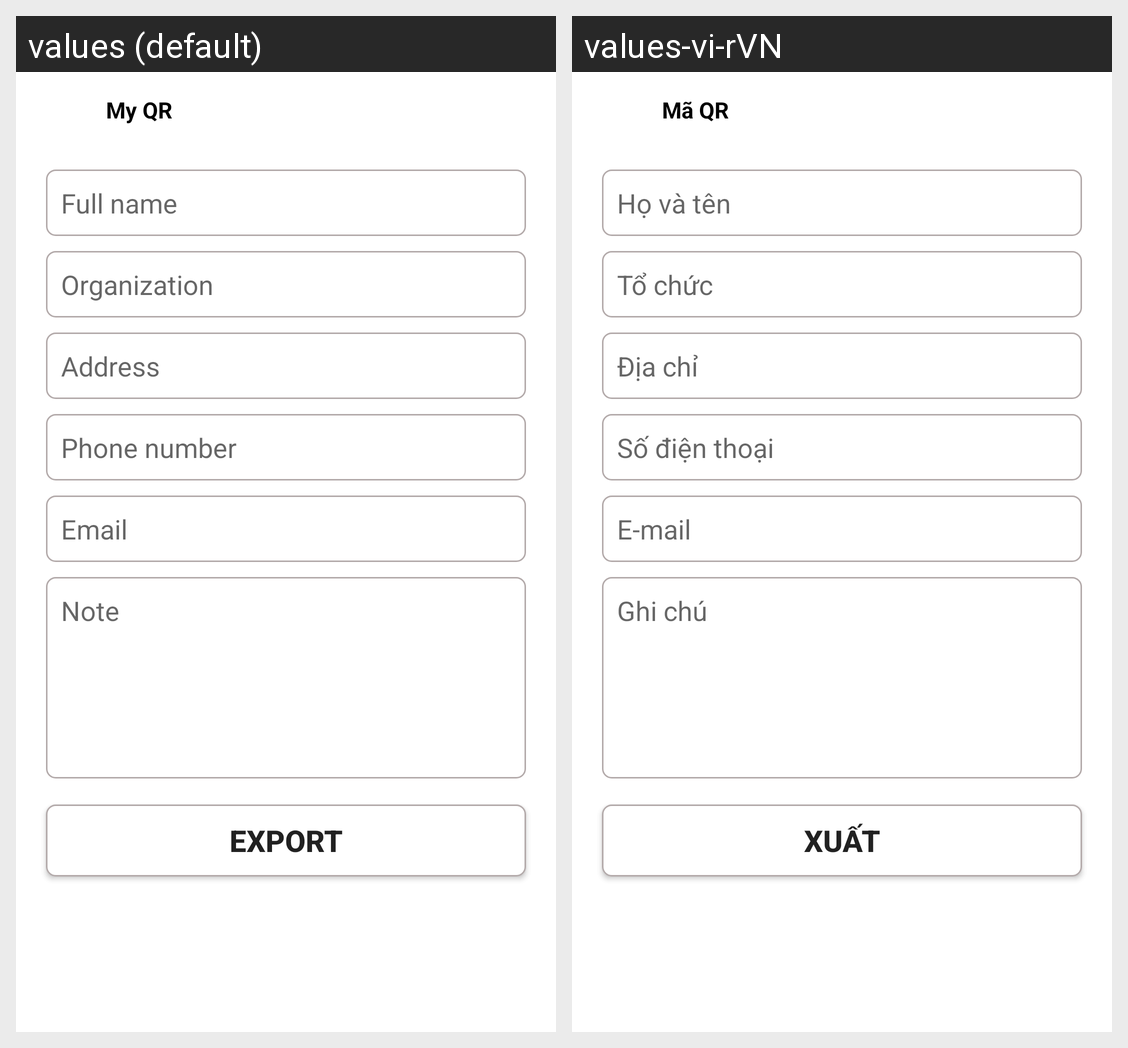

The Android screen above is rendered under two locales of the same app. Produce the string resources it draws, with the default and per-locale values.
Android screen res/layout/fragment_contact.xml rendered under 2 locales, left to right: values (default), values-vi-rVN. Device: Nexus 5 (rendered at 1080×1920; each locale shown at half size, 540×960, under a caption strip naming it); theme Theme.QrCode.
Strings drawn on this screen, with the default value and each locale's value (text and hints the layout hard-codes, and strings that could not be matched under every locale, appear in the picture but are not listed):

my_qr
  values: My QR
  values-vi-rVN: Mã QR

full_name
  values: Full name
  values-vi-rVN: Họ và tên

organization
  values: Organization
  values-vi-rVN: Tổ chức

address
  values: Address
  values-vi-rVN: Địa chỉ

phone
  values: Phone number
  values-vi-rVN: Số điện thoại

email
  values: Email
  values-vi-rVN: E-mail

note
  values: Note
  values-vi-rVN: Ghi chú

export
  values: Export
  values-vi-rVN: Xuất
